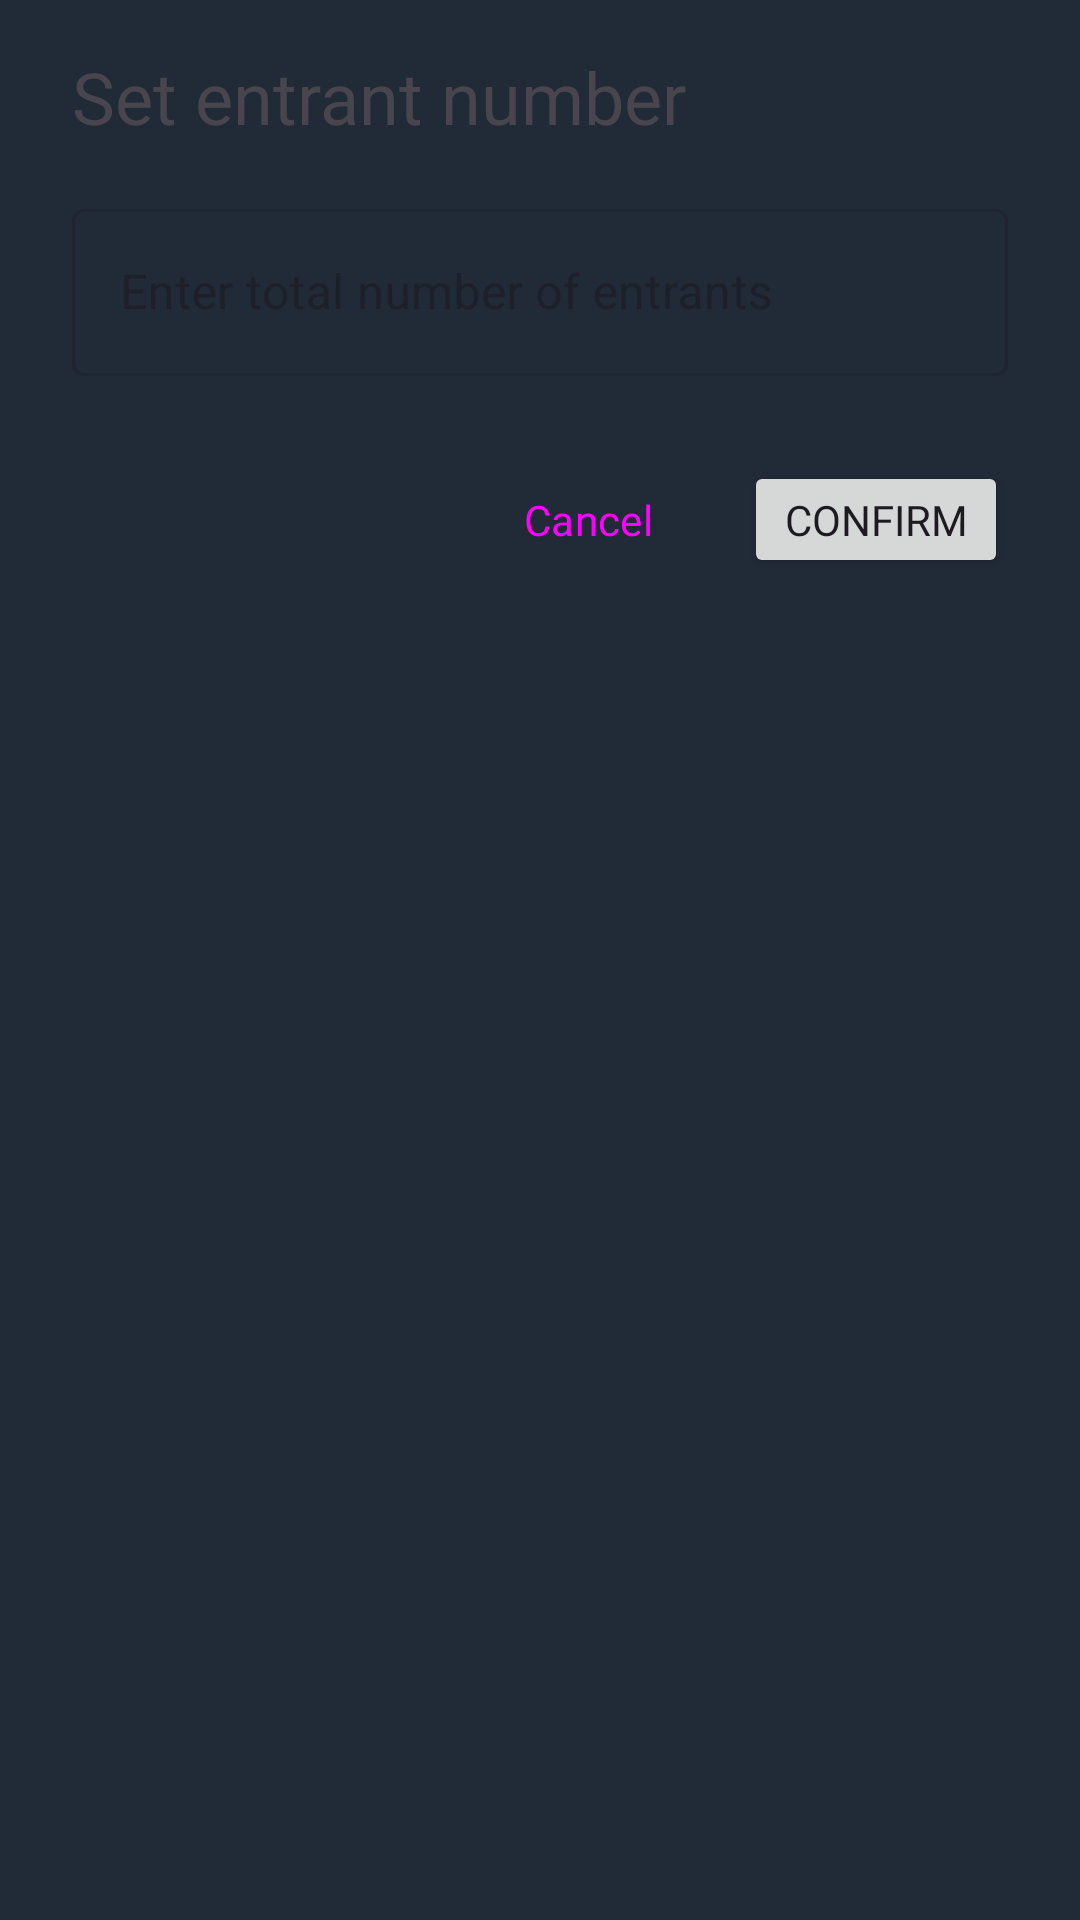

Write the Android layout XML for this screen, with the resource values it uses.
<!-- AndroidManifest.xml: application theme Theme.Shoppingbasket -->
<!-- res/layout/fragment_lottery.xml -->
<?xml version="1.0" encoding="utf-8"?>
<LinearLayout xmlns:android="http://schemas.android.com/apk/res/android"
    xmlns:tools="http://schemas.android.com/tools"
    android:layout_width="match_parent"
    android:layout_height="wrap_content"
    xmlns:app="http://schemas.android.com/apk/res-auto"
    tools:context=".LotteryFragment"
    android:orientation="vertical"
    android:paddingHorizontal="24dp"
    android:paddingVertical="16dp"
    android:layout_gravity="center"
    android:layout_marginHorizontal="48dp">

    <TextView
        android:id="@+id/lottery_title"
        android:layout_width="match_parent"
        android:layout_height="wrap_content"
        android:fontFamily="@font/roboto_medium"
        android:text="Set entrant number"
        android:textSize="24sp"
        android:layout_marginBottom="16dp"/>

    <com.google.android.material.textfield.TextInputLayout
        android:id="@+id/text_input_layout_lottery"
        android:layout_width="match_parent"
        android:layout_height="wrap_content"
        android:layout_below="@id/lottery_title"
        style="@style/Widget.MaterialComponents.TextInputLayout.OutlinedBox">

    <com.google.android.material.textfield.TextInputEditText
        android:id="@+id/edit_text_lottery_entrant_number"
        android:layout_width="match_parent"
        android:layout_height="wrap_content"
        android:hint="Enter total number of entrants"
        android:inputType="number"
        android:maxLength="5" />
    </com.google.android.material.textfield.TextInputLayout>

    <LinearLayout
        android:layout_width="match_parent"
        android:layout_height="wrap_content"
        android:orientation="horizontal"
        android:layout_below="@id/text_input_layout_lottery"
        android:layout_alignParentEnd="true"
        android:gravity="end"
        android:layout_marginTop="24dp">

        <Button
            android:id="@+id/button_cancel_lottery"
            style="@style/Widget.Material3.Button.TextButton"
            android:layout_width="wrap_content"
            android:layout_height="wrap_content"
            android:fontFamily="@font/roboto"
            android:text="Cancel"
            android:layout_marginEnd="8dp"/>

        <Button
            android:id="@+id/button_commence_lottery"
            android:layout_width="wrap_content"
            android:layout_height="wrap_content"
            android:fontFamily="@font/roboto_medium"
            android:text="Confirm"
            android:insetBottom="0dp"
            android:minHeight="0dp"
            app:cornerRadius="12dp" />
    </LinearLayout>
</LinearLayout>
<!-- resources referenced by this layout -->
<resources>
  <style name="Theme.Shoppingbasket" parent="Base.Theme.Shoppingbasket">
          
          <item name="android:navigationBarColor">@android:color/transparent</item>
          <item name="android:statusBarColor">@android:color/transparent</item>
          <item name="android:windowLightStatusBar">?attr/isLightTheme</item>
      </style>
  <style name="Base.Theme.Shoppingbasket" parent="Theme.Material3.DayNight.NoActionBar">
          
          
          <item name="colorPrimary">@color/oxford_blue</item>
          <item name="android:windowBackground">@color/oxford_blue</item>
      </style>
  <color name="oxford_blue">#FF212A37</color>
</resources>
